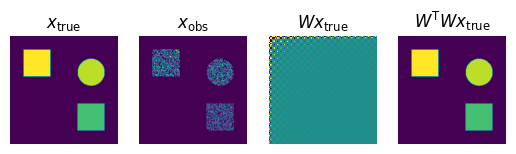
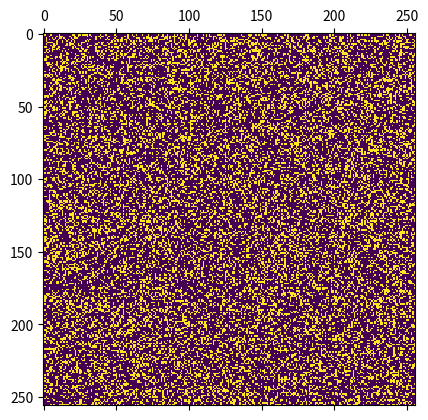

Recreate these plots in Python, in order.
"""
projected subgradient for basis pursuit (inpainting)
- transform choice: dct (orthonormal, type-ii/iii pair)
- mask sampling (noise-free): projection overwrites observed entries
"""
import numpy as np
from numpy.linalg import norm
from scipy.fft import dct, idct
import matplotlib.pyplot as plt

def run_dct(x, nside):
    X = x.reshape(nside, nside)
    return dct(dct(X, type=2, norm='ortho', axis=0), type=2, norm='ortho', axis=1).ravel()

def run_idct(u, nside):
    U = u.reshape(nside, nside)
    return idct(idct(U, type=2, norm='ortho', axis=0), type=2, norm='ortho', axis=1).ravel()


def gen_data(n):
    # synthetic image with squares and disks
    X = np.zeros((n, n))
    X[n//8:3*n//8, n//8:3*n//8] = 1.0
    X[5*n//8:7*n//8, 5*n//8:7*n//8] = 0.7
    yy, xx = np.meshgrid(np.arange(n), np.arange(n), indexing='ij')
    circ = (xx - 3*n/4)**2 + (yy - n/3)**2 <= (n/8)**2
    X[circ] = 0.9

    return X.ravel()


def gen_mask(n, obs_ratio):
    rng = np.random.default_rng(0)

    m = int(round(obs_ratio * n))
    idx = rng.choice(n, size=m, replace=False)
    M = np.zeros(n, dtype=bool)
    M[idx] = True
    return M  # boolean mask where true=observed


# main code to solve problem
def run(n=128, obs_ratio=0.8):

    # generate true data
    x_true = gen_data(n)

    # generate mask (i.e., implementation of K x)
    N = x_true.size
    M = gen_mask( N, obs_ratio )

    # y = Kx
    y = x_true[M]

    # function handles for "matvec"
    W = lambda x: run_dct(x, n)
    WT = lambda u: run_idct(u, n)

    # apply DCT matrix and transpose
    u = W( x_true )
    v = WT( u )

    # this is the initial guess for the algorithm
    x0 = np.zeros_like( x_true )
    x0[M] = y
    x_obs = x0

    fig = plt.figure()
    plt.subplot(1,4,1); plt.imshow(x_true.reshape(n,n),vmin=0.0, vmax=1.0); plt.axis('off'); plt.title(r'$x_\text{true}$')
    plt.subplot(1,4,2); plt.imshow(x_obs.reshape(n,n),vmin=0.0, vmax=1.0); plt.axis('off'); plt.title(r'$x_\text{obs}$')
    plt.subplot(1,4,3); plt.imshow(u.reshape(n,n),vmin=-0.2, vmax=0.2); plt.axis('off'); plt.title(r'$W x_\text{true}$')
    plt.subplot(1,4,4); plt.imshow(v.reshape(n,n),vmin=0.0, vmax=1.0); plt.axis('off'); plt.title(r'$W^\mathsf{T}W x_\text{true}$')

    plt.matshow(M.reshape(n,n))
    plt.show()



if __name__ == '__main__':

    n = 256 # mesh size is 256 x 256
    obs_ratio = 0.3 # ratio of data being observed (0.9 -> 90%); the smaller the more difficult
    t0 = 1.0

    run(n=n, obs_ratio=obs_ratio)




###########################################################
# This code is part of the python toolbox termed
#
# CHAMELEON --- Computational and mAthematical MEthods in
# machine LEarning, Optimization and iNference
#
# [redacted]
###########################################################
